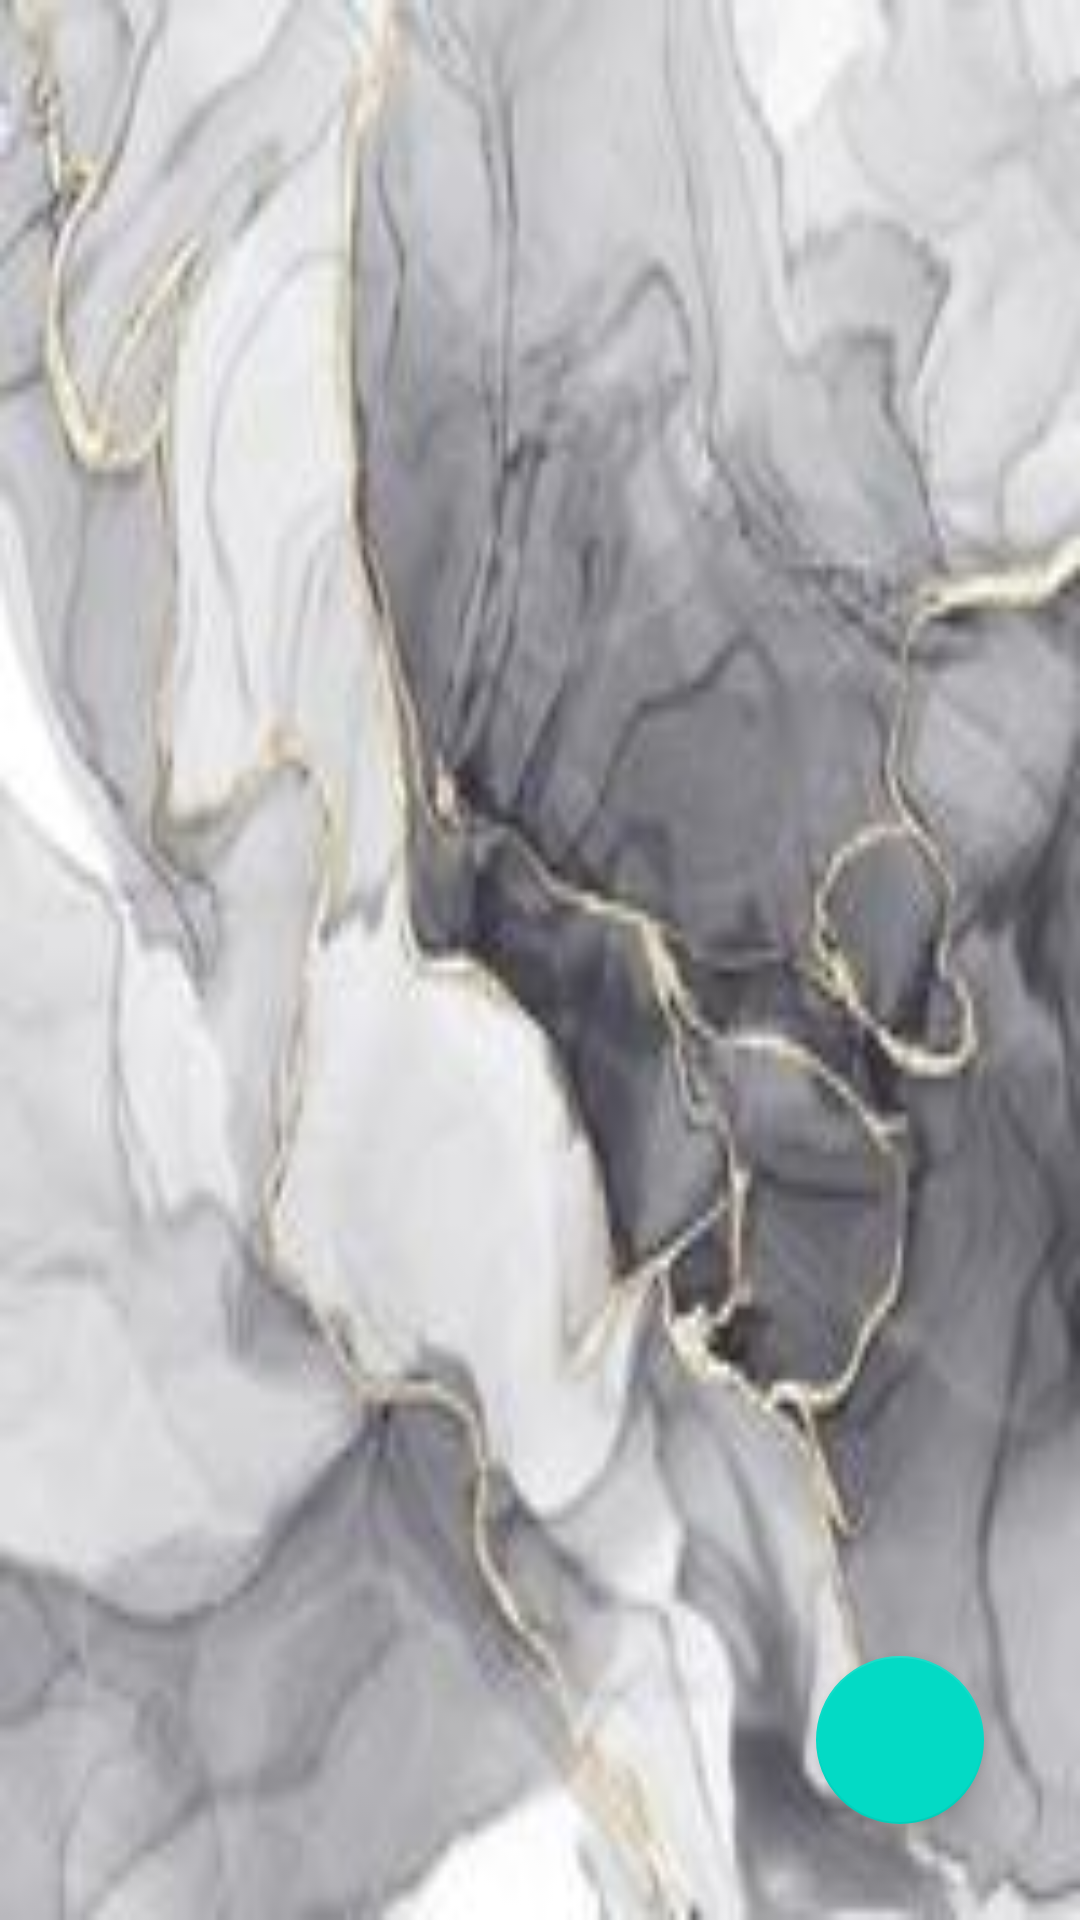

Produce the Android XML layout that renders to this screen, including the resource entries it uses.
<!-- AndroidManifest.xml: application theme Theme.Football_Player -->
<!-- res/layout/activity_main.xml -->
<?xml version="1.0" encoding="utf-8"?>
<RelativeLayout xmlns:android="http://schemas.android.com/apk/res/android"
    xmlns:app="http://schemas.android.com/apk/res-auto"
    xmlns:tools="http://schemas.android.com/tools"
    android:layout_width="match_parent"
    android:layout_height="match_parent"
    android:layout_margin="6dp"
    android:background="@drawable/mrble"
    tools:context=".MainActivity">

    <androidx.recyclerview.widget.RecyclerView
        android:id="@+id/rv_player"
        android:layout_width="match_parent"
        android:layout_height="match_parent"
        tools:listitem="@layout/list_item_player"
        />
    <com.google.android.material.floatingactionbutton.FloatingActionButton
        android:id="@+id/fab_tambah"
        android:layout_width="wrap_content"
        android:layout_height="wrap_content"
        android:layout_alignParentBottom="true"
        android:layout_alignParentEnd="true"
        android:layout_margin="32dp"
        android:src="@drawable/baseline_add_24"
        app:tint="@null"/>

</RelativeLayout>
<!-- res/layout/list_item_player.xml (included above) -->
<?xml version="1.0" encoding="utf-8"?>
<androidx.cardview.widget.CardView
    xmlns:android="http://schemas.android.com/apk/res/android"
    android:layout_width="match_parent"
    android:layout_height="wrap_content"
    android:layout_margin="6dp"
    android:elevation="32dp"
    >

    <LinearLayout
        android:id="@+id/ll_player"
        android:layout_width="match_parent"
        android:layout_height="wrap_content"
        android:padding="6dp"
        android:orientation="vertical"
        android:background="#C3BED3">


        <TextView
            android:id="@+id/tv_id"
            android:layout_width="wrap_content"
            android:layout_height="wrap_content"
            android:text="ID"
            android:textSize="21sp"
            android:textStyle="bold"
            />

        <TextView
            android:id="@+id/tv_nama"
            android:layout_width="wrap_content"
            android:layout_height="wrap_content"
            android:text="Nama Pemain"
            android:textSize="21sp"
            android:textStyle="bold"
            />

        <TextView
            android:id="@+id/tv_no"
            android:layout_width="wrap_content"
            android:layout_height="wrap_content"
            android:text="No Punggung"
            android:textSize="21sp"
            />

        <TextView
            android:id="@+id/tv_klub"
            android:layout_width="wrap_content"
            android:layout_height="wrap_content"
            android:text="Klub"
            android:textSize="21sp"
            />

    </LinearLayout>
</androidx.cardview.widget.CardView>
<!-- resources referenced by this layout -->
<resources>
  <!-- drawable mrble: jpg bitmap (drawable, 7831 bytes) -->
  <style name="Theme.Football_Player" parent="Theme.MaterialComponents.DayNight.DarkActionBar">
          
          <item name="colorPrimary">@color/purple_500</item>
          <item name="colorPrimaryVariant">@color/purple_700</item>
          <item name="colorOnPrimary">@color/white</item>
          
          <item name="colorSecondary">@color/teal_200</item>
          <item name="colorSecondaryVariant">@color/teal_700</item>
          <item name="colorOnSecondary">@color/black</item>
          
          <item name="android:statusBarColor">?attr/colorPrimaryVariant</item>
          
      </style>
  <!-- not gathered from this repository: default colours our renderer supplied (Android Studio template values) -->
  <color name="purple_500">#FF6200EE</color>
  <color name="purple_700">#FF3700B3</color>
  <color name="teal_200">#FF03DAC5</color>
  <color name="teal_700">#FF018786</color>
  <color name="black">#FF000000</color>
  <color name="white">#FFFFFFFF</color>
</resources>
